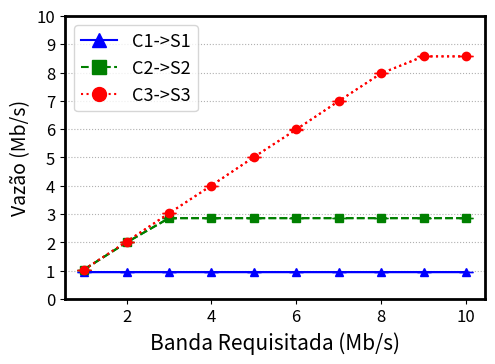

The matplotlib source for this figure:
import matplotlib.pyplot as plt
from matplotlib.lines import Line2D

def plotar_grafico():
    banda_requisitada = [1, 2, 3, 4, 5, 6, 7, 8, 9, 10]
    
    # Valores de tempos para cada tipo de intenção
    fluxo_c1 = [0.953272813,
0.953387657,
0.953355306,
0.953390613,
0.953391362,
0.953350087,
0.953397124,
0.953396077,
0.953392692,
0.953394757
]
    fluxo_c2 = [1.044026847,
1.998801925,
2.85760209,
2.857764362,
2.857974335,
2.857876093,
2.857811297,
2.857881977,
2.857982905,
2.858026775
]
    fluxo_c3 = [1.044077036,
2.026682551,
3.027728447,
4.009554914,
5.011433121,
5.989367909,
6.989873614,
7.969154486,
8.570758665,
8.570450341
]

    # Valores de erros mínimos e máximos para cada tipo de intenção
    erros_minimos_c1 = [0.952801774,
0.953284369,
0.953017126,
0.953373997,
0.953384326,
0.953034002,
0.953387627,
0.953386873,
0.953370369,
0.953378856
]
    erros_maximos_c1 = [0.953347785,
0.953409224,
0.95341866,
0.953414316,
0.953407432,
0.953411677,
0.953415072,
0.953407621,
0.953417713,
0.95340847
]
    
    erros_minimos_c2 = [1.043626081,
1.998338511,
2.85679862,
2.856846544,
2.857952998,
2.856829817,
2.856846544,
2.856825238,
2.857949025,
2.857950728
]
    erros_maximos_c2 = [1.044370529,
1.999084104,
2.858012526,
2.858019395,
2.858006626,
2.858169226,
2.858024219,
2.858064539,
2.858039826,
2.858250107
]
    
    erros_minimos_c3 = [1.044029461,
2.024684342,
3.026495756,
4.009467527,
5.011377336,
5.987196862,
6.989827854,
7.96604329,
8.569217937,
8.567466612
]
    erros_maximos_c3 = [1.044303233,
2.028757209,
3.028682376,
4.009667967,
5.011502081,
5.989681165,
6.989943298,
7.969779397,
8.571768498,
8.57311712
]
    
    fig = plt.figure(figsize=(6,4))
    ax = fig.gca()

    # Definindo cores para cada tipo de intenção
    cores = ['blue', 'green', 'red']
    
    # Definindo formas para os pontos de cada tipo de intenção
    formas_pontos = ['^', 's', 'o']

    estilos_linha = ['solid', 'dashed', 'dotted']
    
    # Definindo nomes para cada tipo de intenção
    nomes_legenda = ['C1->S1', 'C2->S2', 'C3->S3']

    # Plotando os pontos para cada tipo de intenção
    handles = []
    for i in range(3):
        tempos = [fluxo_c1, fluxo_c2, fluxo_c3][i]
        erros_minimos = [erros_minimos_c1, erros_minimos_c2, erros_minimos_c3][i]
        erros_maximos = [erros_maximos_c1, erros_maximos_c2, erros_maximos_c3][i]
        
        # Calcula a diferença entre os valores máximos e mínimos e os valores médios dos pontos de dados
        diferenca_minima = [abs(t - emin) for t, emin in zip(tempos, erros_minimos)]
        diferenca_maxima = [abs(emax - t) for t, emax in zip(tempos, erros_maximos)]
        
        # Plota os pontos com barras de erro definidas pelos valores mínimos e máximos
        line = plt.plot(banda_requisitada, tempos, linestyle=estilos_linha[i], color=cores[i])[0]
        handles.append(Line2D([], [], color=cores[i], marker=formas_pontos[i], markersize=10, linestyle=estilos_linha[i]))
        plt.errorbar(banda_requisitada, tempos, yerr=[diferenca_minima, diferenca_maxima], fmt=formas_pontos[i], linestyle=estilos_linha[i], color=cores[i], capsize=5, label=nomes_legenda[i], ecolor=cores[i])

    plt.ylabel("Vazão (Mb/s)", fontsize=14)
    plt.xlabel("Banda Requisitada (Mb/s)", fontsize=15)
    plt.grid(linestyle='dotted', axis='y')
    plt.yticks([0, 1, 2, 3, 4, 5, 6, 7, 8, 9, 10])
    # Criando os elementos personalizados da legenda
    plt.legend(handles, nomes_legenda, loc='best', fontsize=13)

    plt.tick_params(labelsize=12)
    plt.subplots_adjust(left=0.2, bottom=0.18, right=0.9, top=0.888, wspace=0.2, hspace=0.2)

    for axis in ['top','bottom','left','right']:
        ax.spines[axis].set_linewidth(2)
    
    plt.show()
    fig.savefig("independente-com-limitacao.pdf", bbox_inches='tight')

if __name__ == "__main__":
    plotar_grafico()
